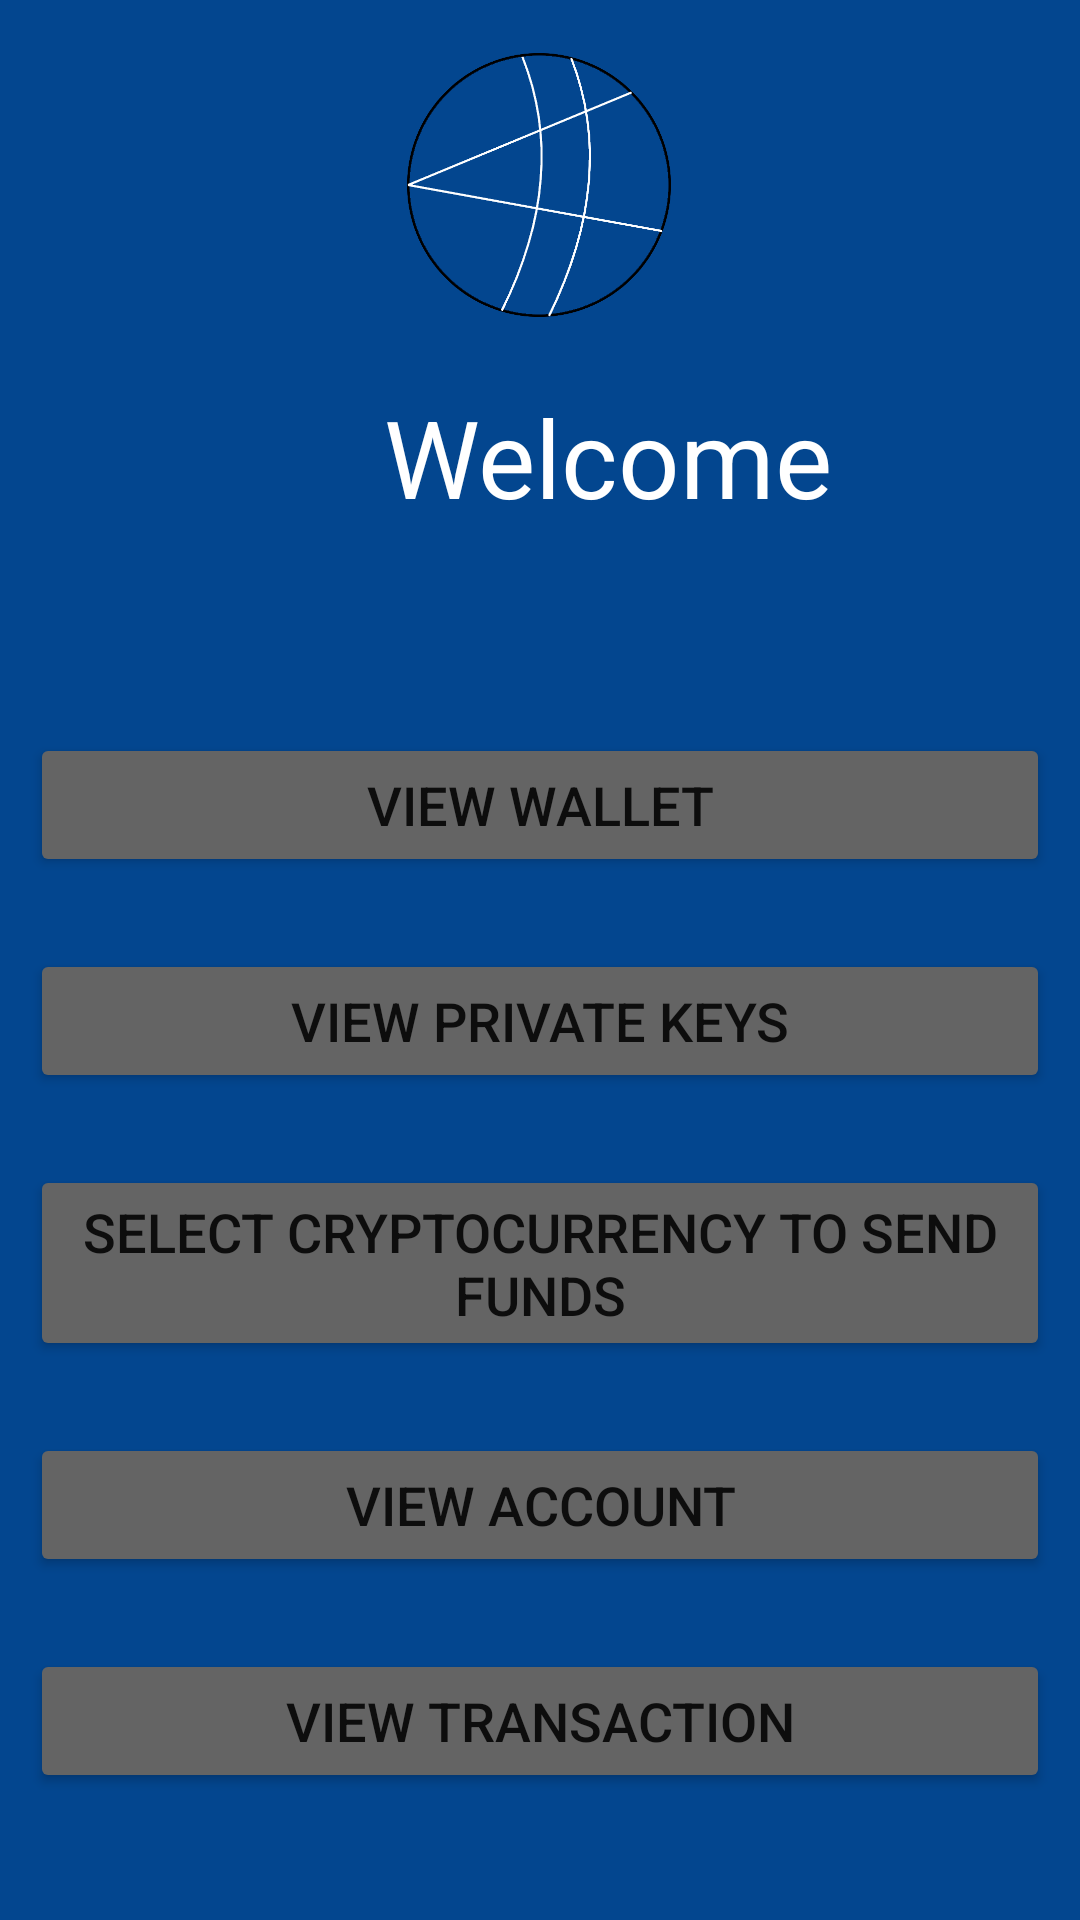

The Android layout XML behind this screen, and the referenced resources:
<!-- AndroidManifest.xml: application theme Theme.Cryptowallet -->
<!-- res/layout/activity_home_page.xml -->
<?xml version="1.0" encoding="utf-8"?>
<androidx.drawerlayout.widget.DrawerLayout xmlns:android="http://schemas.android.com/apk/res/android"
    xmlns:app="http://schemas.android.com/apk/res-auto"
    xmlns:tools="http://schemas.android.com/tools"
    android:id="@+id/drawer_layout"
    android:layout_width="match_parent"
    android:layout_height="match_parent"
    android:background="#03468f"
    tools:context=".HomePageActivity">

    <androidx.constraintlayout.widget.ConstraintLayout
        android:layout_width="match_parent"
        android:layout_height="match_parent"
        android:background="#03468f"
        tools:context=".HomePageActivity">

        <TextView
            android:id="@+id/textView3"
            android:layout_width="wrap_content"
            android:layout_height="wrap_content"
            android:layout_marginStart="128dp"
            android:layout_marginTop="128dp"
            android:text="@string/welcome"
            android:textColor="@android:color/white"
            android:textSize="36sp"
            app:layout_constraintStart_toStartOf="parent"
            app:layout_constraintTop_toTopOf="parent" />

        <Button
            android:id="@+id/viewwallet"
            android:layout_width="fill_parent"
            android:layout_height="wrap_content"
            android:layout_marginStart="10dp"
            android:layout_marginTop="68dp"
            android:layout_marginEnd="10dp"
            android:backgroundTint="#646464"
            android:text="@string/view_wallet"
            android:textSize="18sp"
            app:layout_constraintEnd_toEndOf="parent"
            app:layout_constraintStart_toStartOf="parent"
            app:layout_constraintTop_toBottomOf="@+id/textView3" />

        <Button
            android:id="@+id/viewtransaction"
            android:layout_width="fill_parent"
            android:layout_height="wrap_content"
            android:layout_marginStart="10dp"
            android:layout_marginTop="24dp"
            android:layout_marginEnd="10dp"
            android:backgroundTint="#646464"
            android:text="View Transaction"
            android:textSize="18sp"
            app:layout_constraintEnd_toEndOf="parent"
            app:layout_constraintHorizontal_bias="0.0"
            app:layout_constraintStart_toStartOf="parent"
            app:layout_constraintTop_toBottomOf="@+id/viewaccount" />

        <Button
            android:id="@+id/viewprivate"
            android:layout_width="fill_parent"
            android:layout_height="wrap_content"
            android:layout_marginStart="10dp"
            android:layout_marginTop="24dp"
            android:layout_marginEnd="10dp"
            android:backgroundTint="#646464"
            android:text="@string/view_private_keys"
            android:textSize="18sp"
            app:layout_constraintEnd_toEndOf="parent"
            app:layout_constraintHorizontal_bias="1.0"
            app:layout_constraintStart_toStartOf="parent"
            app:layout_constraintTop_toBottomOf="@+id/viewwallet" />

        <Button
            android:id="@+id/selectcryptocurrency"
            android:layout_width="fill_parent"
            android:layout_height="wrap_content"
            android:layout_marginStart="10dp"
            android:layout_marginTop="24dp"
            android:layout_marginEnd="10dp"
            android:backgroundTint="#646464"
            android:text="@string/send_funds"
            android:textSize="18sp"
            app:layout_constraintEnd_toEndOf="parent"
            app:layout_constraintStart_toStartOf="parent"
            app:layout_constraintTop_toBottomOf="@+id/viewprivate" />

        <Button
            android:id="@+id/viewaccount"
            android:layout_width="fill_parent"
            android:layout_height="wrap_content"
            android:layout_marginStart="10dp"
            android:layout_marginTop="24dp"
            android:layout_marginEnd="10dp"
            android:backgroundTint="#646464"
            android:text="@string/view_account"
            android:textSize="18sp"
            app:layout_constraintEnd_toEndOf="parent"
            app:layout_constraintStart_toStartOf="parent"
            app:layout_constraintTop_toBottomOf="@+id/selectcryptocurrency" />

        <ImageView
            android:id="@+id/imageView"
            android:layout_width="106dp"
            android:layout_height="102dp"
            android:layout_marginStart="152dp"
            android:layout_marginTop="11dp"
            android:layout_marginEnd="153dp"
            app:layout_constraintEnd_toEndOf="parent"
            app:layout_constraintStart_toStartOf="parent"
            app:layout_constraintTop_toTopOf="parent"
            app:srcCompat="@drawable/crypto_logo"
            android:contentDescription="@string/crypto_wallet_logo" />

    </androidx.constraintlayout.widget.ConstraintLayout>
    <com.google.android.material.navigation.NavigationView
        android:id="@+id/nav_view"
        android:layout_width="wrap_content"
        android:layout_height="match_parent"
        android:layout_gravity="start"
        android:fitsSystemWindows="true"
        app:headerLayout="@layout/sidemenu_header"
        app:menu="@menu/side_menu"/>
</androidx.drawerlayout.widget.DrawerLayout>
<!-- res/layout/sidemenu_header.xml (included above) -->
<?xml version="1.0" encoding="utf-8"?>
<LinearLayout xmlns:android="http://schemas.android.com/apk/res/android"
    android:layout_width="match_parent"
    android:layout_height="150dp"
    android:background="#03468f"
    android:orientation="vertical"
    android:gravity="bottom">

    <ImageView
        android:layout_width="100dp"
        android:layout_height="100dp"
        android:src="@drawable/crypto_logo"
        android:layout_gravity="center_horizontal"
        android:layout_marginBottom="10dp"/>

    <TextView
        android:layout_width="wrap_content"
        android:layout_height="wrap_content"
        android:text="Crypto Wallet"
        android:textColor="#ffffff"
        android:textSize="15sp"
        android:layout_gravity="center_horizontal"
        android:layout_marginBottom="10dp"/>
</LinearLayout>
<!-- resources referenced by this layout -->
<resources>
  <!-- drawable crypto_logo: png bitmap (drawable, 38027 bytes) -->
  <string name="crypto_wallet_logo">crypto wallet logo</string>
  <string name="send_funds">Select cryptocurrency to send funds</string>
  <string name="view_account"> View Account</string>
  <string name="view_private_keys">View Private Keys</string>
  <string name="view_wallet">View Wallet</string>
  <string name="welcome">Welcome</string>
  <style name="Theme.Cryptowallet" parent="Theme.MaterialComponents.DayNight.DarkActionBar">
          
          <item name="colorPrimary">#111b8f</item>
          <item name="colorPrimaryVariant">#0B0B45</item>
          <item name="colorOnPrimary">@color/white</item>
          
          <item name="colorSecondary">@color/teal_200</item>
          <item name="colorSecondaryVariant">@color/teal_700</item>
          <item name="colorOnSecondary">@color/black</item>
          
          <item name="android:statusBarColor">?attr/colorPrimary</item>
          
          <item name="android:forceDarkAllowed">false</item>
      </style>
  <!-- not gathered from this repository: default colours our renderer supplied (Android Studio template values) -->
  <color name="teal_200">#FF03DAC5</color>
  <color name="teal_700">#FF018786</color>
  <color name="black">#FF000000</color>
  <color name="white">#FFFFFFFF</color>
</resources>
